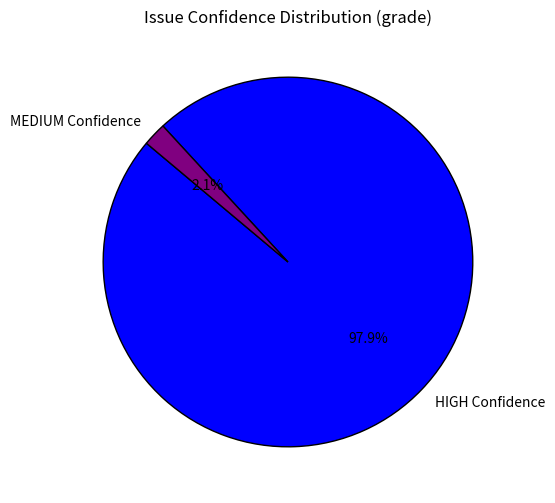

Write Python code to recreate this figure.
import matplotlib.pyplot as plt

# Data from the results (for warp-ctc; since warp-ctc & Pokemon-Go-Controller are the same, one example is enough)
labels = ["HIGH Confidence", "MEDIUM Confidence"]
confidence_counts = [143, 3] 
colors = ["blue", "purple", "gray"]

plt.figure(figsize=(6, 6))
plt.pie(confidence_counts, labels=labels, autopct="%1.1f%%", colors=colors, startangle=140, wedgeprops={'edgecolor': 'black'})

plt.title("Issue Confidence Distribution (grade)")
plt.show()
